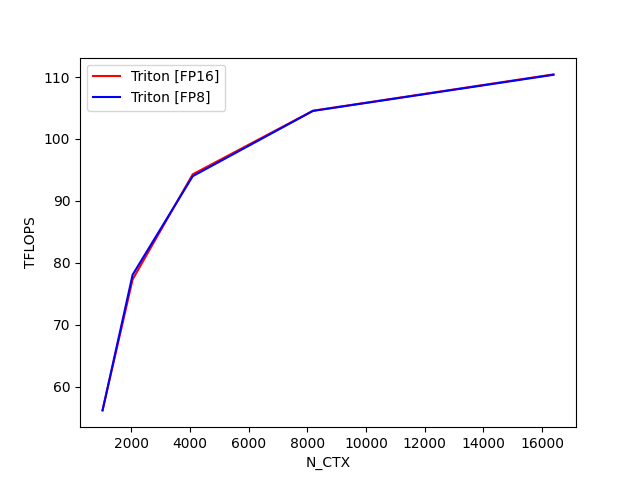

Data behind this chart, as committed beside it:
N_CTX, Triton [FP16], Triton [FP8]
1024, 56.23, 56.2
2048, 77.33, 78.09
4096, 94.3, 94
8192, 104.6, 104.5
16384, 110.4, 110.4
